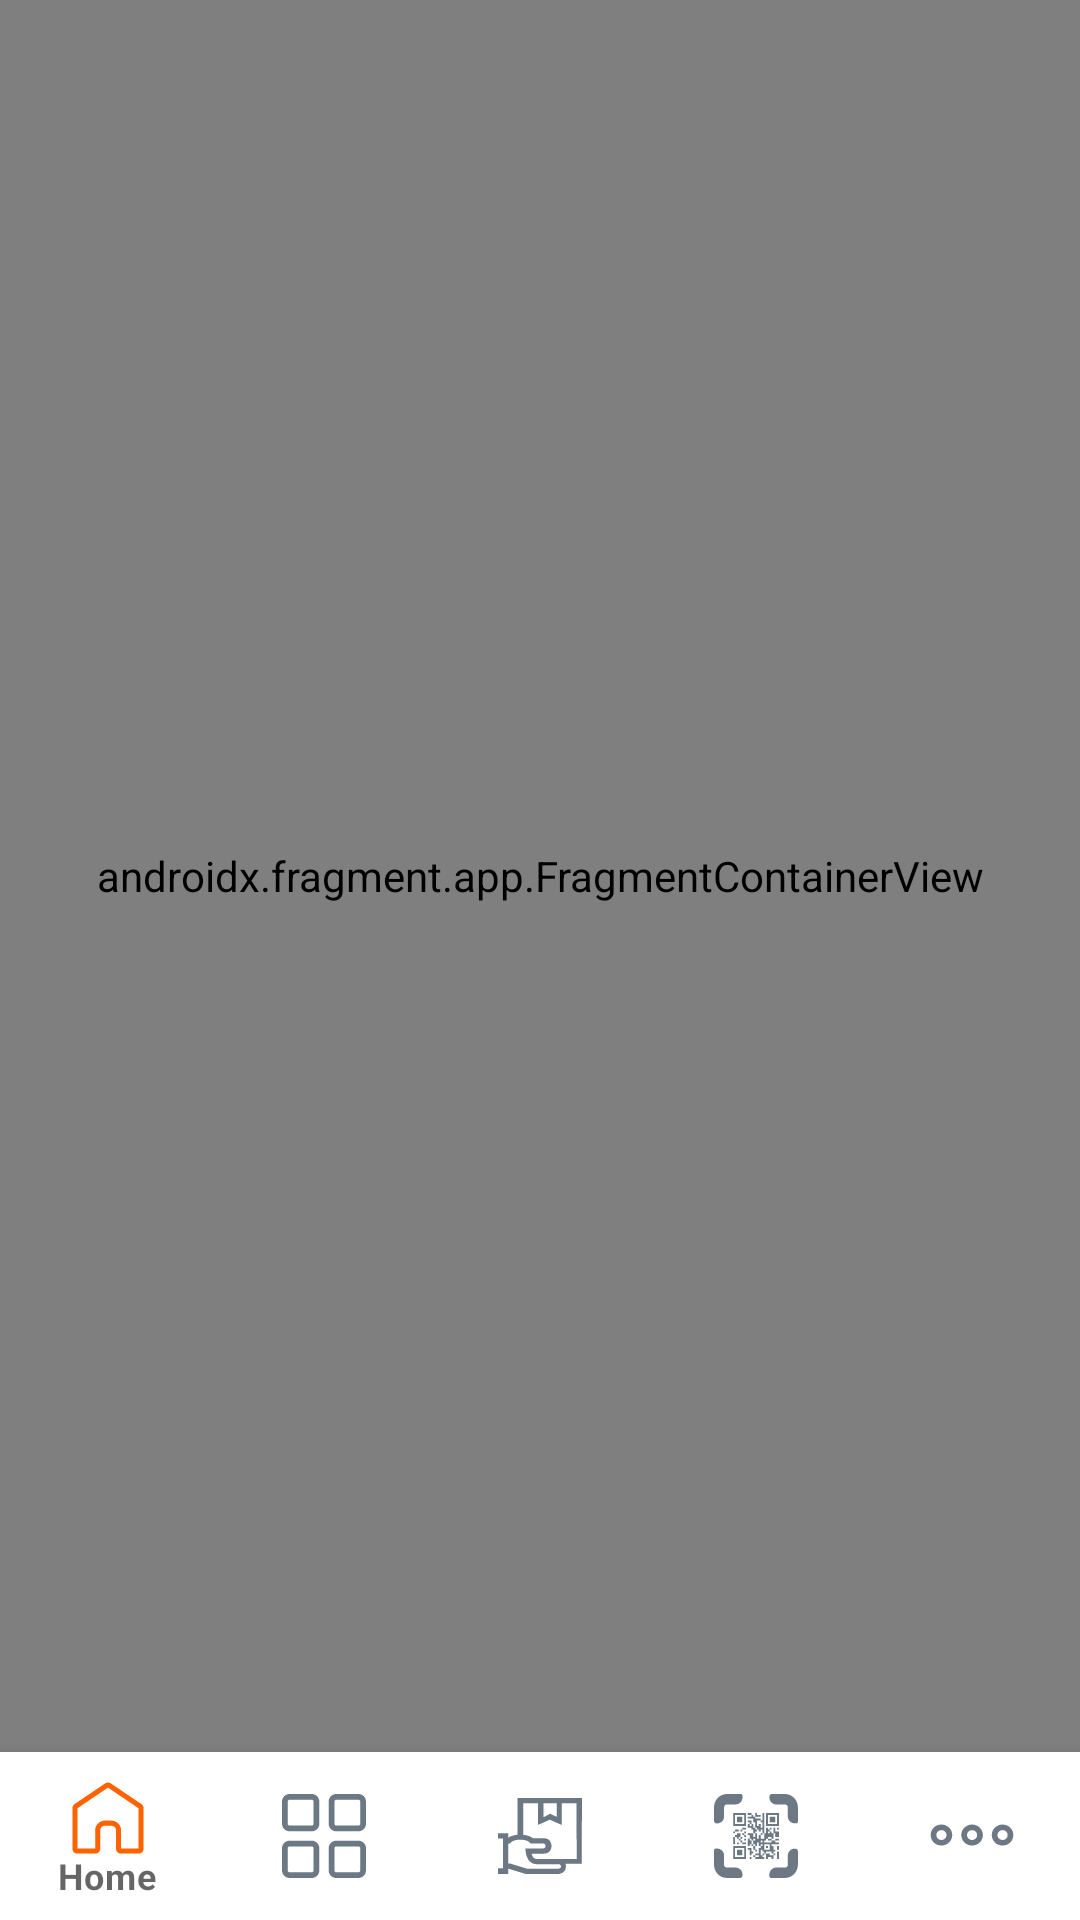

Here is an Android app screen rendered from its layout file. Give the layout XML and the strings, colors and styles it references.
<!-- AndroidManifest.xml: application theme Theme.WinWinApp -->
<!-- res/layout/activity_main.xml -->
<?xml version="1.0" encoding="utf-8"?>
<androidx.constraintlayout.widget.ConstraintLayout xmlns:android="http://schemas.android.com/apk/res/android"
    xmlns:app="http://schemas.android.com/apk/res-auto"
    xmlns:tools="http://schemas.android.com/tools"
    android:layout_width="match_parent"
    android:layout_height="match_parent"
    tools:context=".MainActivity">

    <androidx.fragment.app.FragmentContainerView
        android:id="@+id/home_nav_host_fragment"
        android:name="androidx.navigation.fragment.NavHostFragment"
        android:layout_width="0dp"
        android:layout_height="0dp"
        app:defaultNavHost="true"
        app:layout_constraintBottom_toTopOf="@id/home_bottom_navigation"
        app:layout_constraintLeft_toLeftOf="parent"
        app:layout_constraintRight_toRightOf="parent"
        app:layout_constraintTop_toBottomOf="@id/img_falabella"
        app:layout_constraintTop_toTopOf="parent"
        app:navGraph="@navigation/home_nav_graph" />

    <com.google.android.material.bottomnavigation.BottomNavigationView
        android:id="@+id/home_bottom_navigation"
        style="@style/BottomNavigationStyle"
        android:layout_width="match_parent"
        android:layout_height="wrap_content"
        android:layout_alignParentBottom="true"
        app:layout_constraintBottom_toBottomOf="parent"
        app:layout_constraintEnd_toEndOf="parent"
        app:layout_constraintStart_toStartOf="parent"
        app:menu="@menu/bottom_navigation_menu" />
</androidx.constraintlayout.widget.ConstraintLayout>
<!-- resources referenced by this layout -->
<resources>
  <style name="BottomNavigationStyle" parent="Widget.MaterialComponents.BottomNavigationView">
          <item name="itemIconSize">28dp</item>
          <item name="itemTextColor">@drawable/bottom_nav_selector</item>
          <item name="itemIconTint">@drawable/bottom_nav_selector</item>
      </style>
  <style name="Theme.WinWinApp" parent="Theme.MaterialComponents.DayNight.DarkActionBar">
          
          <item name="colorPrimary">#FF6200</item>
          <item name="colorPrimaryVariant">#FF6200</item>
          <item name="colorOnPrimary">@color/white</item>
          <item name="android:statusBarColor" tools:targetApi="l">?attr/colorPrimaryVariant</item>
      </style>
  <color name="white">#FFFFFFFF</color>
</resources>
